Run: headless pygame with SDL's dummy video driver; simulated clock (each Clock.tick advances the game by its frame time, no real sleeping); random seed 0; keys injected as events and as key.get_pressed() state; no mouse input; restart key R tapped at the start of phases 3 and 4.
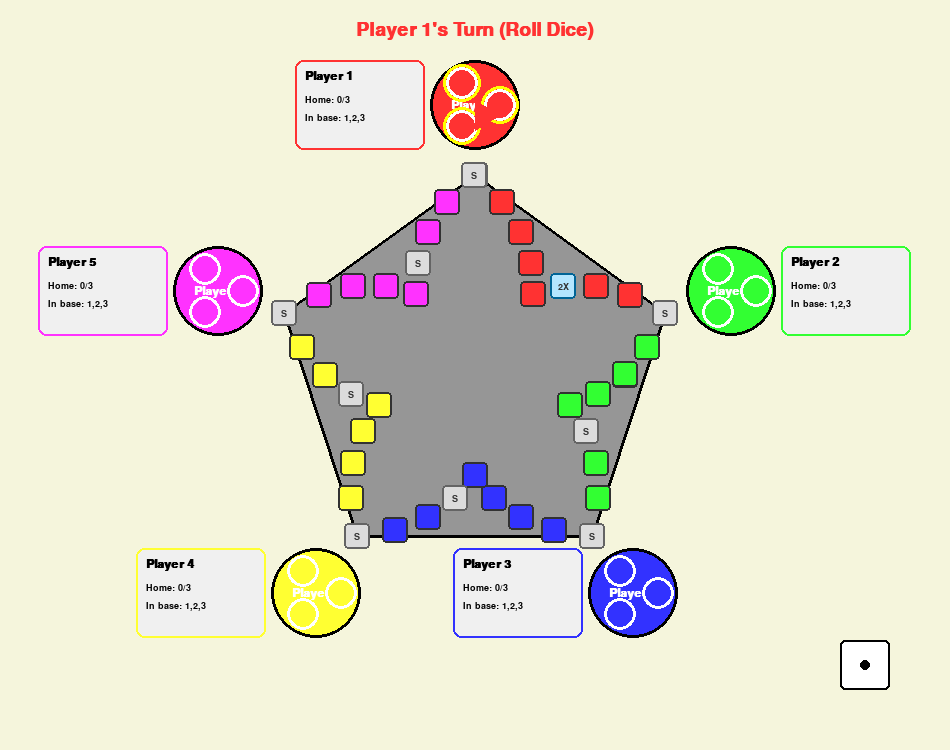
Frame 1 of 4 · flips 1–60 · no input
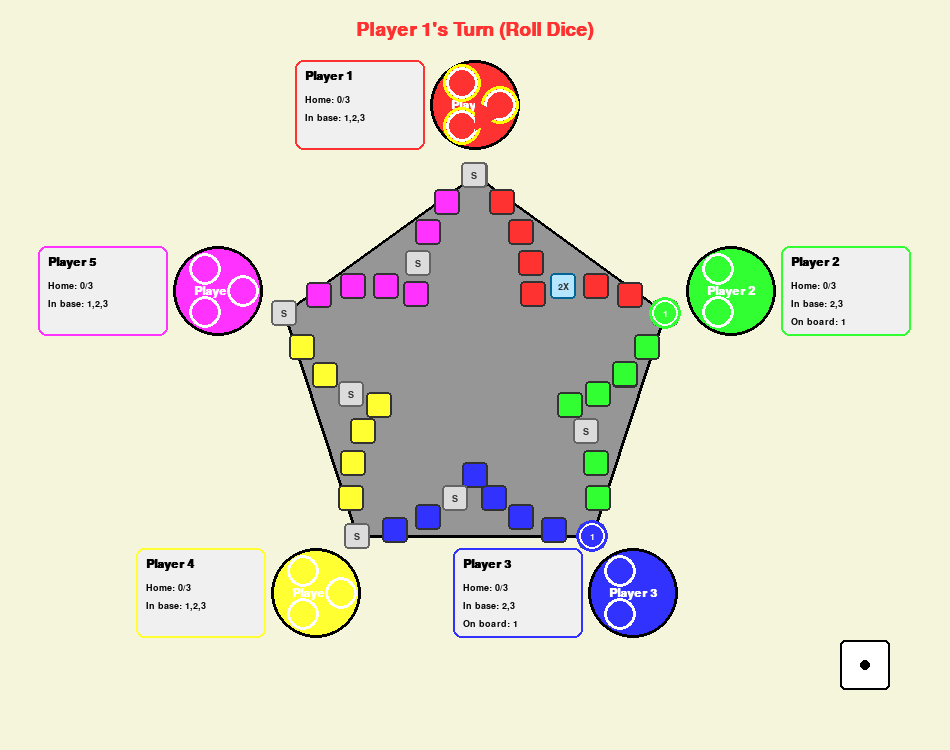
Frame 2 of 4 · flips 61–180 · tapped SPACE, RETURN · held RIGHT (→), D
Frame 3 of 4 · flips 181–300 · tapped R · held DOWN (↓), S · screen same as frame 1, image omitted
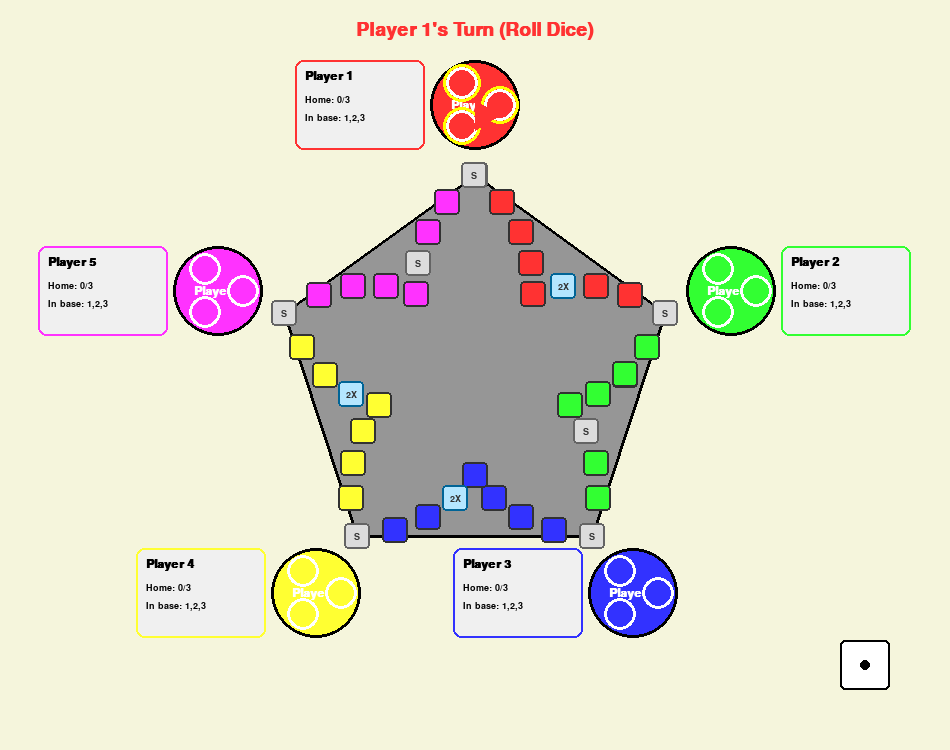
Frame 4 of 4 · flips 301–420 · tapped R · held LEFT (←), A, UP (↑), W

The pygame program that drew these frames:

import pygame
import random
import math

# Initialize pygame
pygame.init()

# Constants
WIDTH, HEIGHT = 950, 750
BOARD_SIZE = 400
CENTER = (WIDTH // 2, HEIGHT // 2)
PLAYER_COLORS = [(255, 50, 50), (50, 255, 50), (50, 50, 255), (255, 255, 50), (255, 50, 255)]
TOKEN_RADIUS = 16
DICE_SIZE = 50
SAFE_TILE_COLOR = (220, 220, 220)
POWERUP_TILE_COLOR = (180, 230, 255)
NUM_TILES = 40
MIN_RADIUS = BOARD_SIZE // 2 - 100
MAX_RADIUS = BOARD_SIZE // 2
DOUBLE_ROLL = "double_roll"
SAFE_ZONE = "safe_zone"

# Set up the display
screen = pygame.display.set_mode((WIDTH, HEIGHT))
pygame.display.set_caption("5-Player Ludo with AI")
font = pygame.font.SysFont('Arial', 18, bold=True)
large_font = pygame.font.SysFont('Arial', 28, bold=True)
small_font = pygame.font.SysFont('Arial', 14)

class Token:
    def __init__(self):
        self.position = -1  # -1: home base, 0-39: on board, 40: reached home

class Player:
    def __init__(self, player_id, color):
        self.id = player_id
        self.color = color
        self.tokens = [Token() for _ in range(3)]
        self.tokens_home = 0
    
    def get_score(self):
        score = self.tokens_home * 10
        for token in self.tokens:
            if token.position >= 0:
                score += (40 - token.position)
        return score

class LudoGame:
    def __init__(self):
        self.reset_game()
        
    def reset_game(self):
        self.board = self.create_board()
        self.players = [Player(i, PLAYER_COLORS[i]) for i in range(5)]
        self.current_player = 0
        self.dice_roll = 1
        self.game_over = False
        self.winner = None
        self.turn_state = "rolling"
        self.available_moves = []
        self.powerup_effect = None
        pygame.display.flip()
    
    def create_board(self):
        board = []
        for player_id in range(5):
            path = []
            for tile in range(40):
                if tile in [0, 8, 16, 24, 32]:
                    tile_type = SAFE_ZONE
                elif tile in [5, 13, 21, 29, 37]:
                    tile_type = random.choice([DOUBLE_ROLL, SAFE_ZONE])
                else:
                    tile_type = "normal"
                path.append({"type": tile_type, "occupants": []})
            board.append(path)
        return board
    
    def roll_dice(self):
        if self.turn_state != "rolling":
            return False
        self.dice_roll = random.randint(1, 6)
        self.turn_state = "moving"
        self.available_moves = self.get_available_moves(self.current_player)
        if not self.available_moves:
            self.next_player()
            return True
        return True
    
    def get_available_moves(self, player_id):
        moves = []
        player = self.players[player_id]
        for token_id, token in enumerate(player.tokens):
            if token.position == -1:
                if self.dice_roll == 6:
                    moves.append((token_id, "start"))
            elif token.position >= 0:
                new_pos = token.position + self.dice_roll
                if new_pos >= 39:
                    moves.append((token_id, "home"))
                else:
                    moves.append((token_id, "move"))
        return moves
    
    def make_move(self, player_id, token_id, move_type):
        if self.turn_state != "moving":
            return False
        player = self.players[player_id]
        if token_id < 0 or token_id >= len(player.tokens):
            return False
        token = player.tokens[token_id]
        if move_type == "start":
            if token.position != -1 or self.dice_roll != 6:
                return False
            token.position = 0
            self.board[player_id][0]["occupants"].append((player_id, token_id))
        elif move_type == "move":
            if not (0 <= token.position < 40):
                return False
            current_tile = self.board[player_id][token.position]
            if (player_id, token_id) not in current_tile["occupants"]:
                return False
            new_pos = token.position + self.dice_roll
            if new_pos >= 40:
                return False
            current_tile["occupants"].remove((player_id, token_id))
            new_tile = self.board[player_id][new_pos]
            if new_tile["type"] != SAFE_ZONE:
                for opp_player_id, opp_token_id in new_tile["occupants"]:
                    if opp_player_id != player_id:
                        self.players[opp_player_id].tokens[opp_token_id].position = -1
                new_tile["occupants"] = []
            token.position = new_pos
            new_tile["occupants"].append((player_id, token_id))
            if new_tile["type"] in [DOUBLE_ROLL, SAFE_ZONE]:
                self.powerup_effect = new_tile["type"]
                self.turn_state = "powerup"
                return True
        elif move_type == "home":
            if not (0 <= token.position < 40):
                return False
            current_tile = self.board[player_id][token.position]
            if (player_id, token_id) not in current_tile["occupants"]:
                return False
            current_tile["occupants"].remove((player_id, token_id))
            token.position = 40
            player.tokens_home += 1
            if player.tokens_home >= 2:
                self.game_over = True
                self.winner = player_id
                return True
        else:
            return False
        if self.turn_state != "powerup":
            self.next_player()
        return True
    
    def use_powerup(self, player_id):
        if self.turn_state != "powerup":
            return False
        if self.powerup_effect == DOUBLE_ROLL:
            self.turn_state = "rolling"
            self.powerup_effect = None
            return True
        elif self.powerup_effect == SAFE_ZONE:
            self.next_player()
            self.powerup_effect = None
            return True
        return False
    
    def next_player(self):
        self.current_player = (self.current_player + 1) % 5
        self.turn_state = "rolling"
        self.dice_roll = 1
        self.available_moves = []
    
    def get_game_state(self):
        state = {
            "current_player": self.current_player,
            "players": [],
            "board": self.board,
            "dice_roll": self.dice_roll,
            "available_moves": self.available_moves
        }
        for player in self.players:
            player_state = {
                "id": player.id,
                "tokens_home": player.tokens_home,
                "tokens": [token.position for token in player.tokens]
            }
            state["players"].append(player_state)
        return state
    
    def apply_game_state(self, state):
        self.current_player = state["current_player"]
        self.dice_roll = state["dice_roll"]
        self.available_moves = state["available_moves"]
        for player_state in state["players"]:
            player = self.players[player_state["id"]]
            player.tokens_home = player_state["tokens_home"]
            for i, pos in enumerate(player_state["tokens"]):
                player.tokens[i].position = pos
        for path in self.board:
            for tile in path:
                tile["occupants"] = []
        for player in self.players:
            for token_id, token in enumerate(player.tokens):
                if 0 <= token.position < 40:
                    self.board[player.id][token.position]["occupants"].append((player.id, token_id))

class AIPlayer:
    def __init__(self, player_id, depth=2):
        self.player_id = player_id
        self.depth = depth
    
    def get_move(self, game):
        original_state = game.get_game_state()
        best_move = None
        best_value = -math.inf
        for move in original_state["available_moves"]:
            game_copy = LudoGame()
            game_copy.apply_game_state(original_state)
            game_copy.make_move(self.player_id, move[0], move[1])
            value = self.minimax(game_copy, self.depth - 1, -math.inf, math.inf, False)
            if value > best_value:
                best_value = value
                best_move = move
        return best_move
    
    def minimax(self, game, depth, alpha, beta, is_maximizing):
        if depth == 0 or game.game_over:
            return self.evaluate(game)
        current_player_id = game.current_player
        is_current_player = (current_player_id == self.player_id)
        if is_current_player or is_maximizing:
            max_eval = -math.inf
            for move in game.get_available_moves(current_player_id):
                game_copy = LudoGame()
                game_copy.apply_game_state(game.get_game_state())
                game_copy.make_move(current_player_id, move[0], move[1])
                eval = self.minimax(game_copy, depth - 1, alpha, beta, False)
                max_eval = max(max_eval, eval)
                alpha = max(alpha, eval)
                if beta <= alpha:
                    break
            return max_eval
        else:
            min_eval = math.inf
            for move in game.get_available_moves(current_player_id):
                game_copy = LudoGame()
                game_copy.apply_game_state(game.get_game_state())
                game_copy.make_move(current_player_id, move[0], move[1])
                eval = self.minimax(game_copy, depth - 1, alpha, beta, True)
                min_eval = min(min_eval, eval)
                beta = min(beta, eval)
                if beta <= alpha:
                    break
            return min_eval
    
    def evaluate(self, game):
        our_score = game.players[self.player_id].get_score()
        opponents_score = sum(p.get_score() for i, p in enumerate(game.players) if i != self.player_id)
        return our_score - (opponents_score / 4)

def get_pentagon_point(center, radius, point_idx):
    angle = 2 * math.pi * point_idx / 5 - math.pi/2
    x = center[0] + radius * math.cos(angle)
    y = center[1] + radius * math.sin(angle)
    return (x, y)

def get_tile_position(player_id, tile_idx):
    player_angle = 2 * math.pi * player_id / 5 - math.pi / 2
    segment_length = 8
    segment = tile_idx // segment_length
    segment_pos = tile_idx % segment_length
    start_angle = player_angle + (2 * math.pi / 5) * segment
    end_angle = player_angle + (2 * math.pi / 5) * (segment + 1)
    t = segment_pos / segment_length
    angle = start_angle * (1 - t) + end_angle * t
    radius = MIN_RADIUS + (MAX_RADIUS - MIN_RADIUS) * abs(t - 0.5) * 2
    x = CENTER[0] + radius * math.cos(angle)
    y = CENTER[1] + radius * math.sin(angle)
    return int(x), int(y)

def get_home_base_position(player_id):
    angle = 2 * math.pi * player_id / 5 - math.pi/2
    x = CENTER[0] + (BOARD_SIZE//2 + 70) * math.cos(angle)
    y = CENTER[1] + (BOARD_SIZE//2 + 70) * math.sin(angle)
    return (int(x), int(y))

def draw_board(game):
    screen.fill((245, 245, 220))  # Cream background for a classic look
    
    # Draw central home area
    pygame.draw.polygon(screen, (255, 255, 255), [get_pentagon_point(CENTER, 60, i) for i in range(5)])
    pygame.draw.polygon(screen, (0, 0, 0), [get_pentagon_point(CENTER, 60, i) for i in range(5)], 3)
    
    # Draw main board
    board_points = [get_pentagon_point(CENTER, BOARD_SIZE//2, i) for i in range(5)]
    pygame.draw.polygon(screen, (150, 150, 150), board_points)
    pygame.draw.polygon(screen, (0, 0, 0), board_points, 3)
    
    # Draw paths and tiles with distinct colors for each player's region
    for player_id in range(5):
        for tile_idx in range(NUM_TILES):
            pos = get_tile_position(player_id, tile_idx)
            tile = game.board[player_id][tile_idx]
            
            # Determine the region based on tile index (each player gets 8 tiles per segment)
            segment = tile_idx // 8
            region_player = (player_id + segment) % 5  # Cycle through players for each 8-tile segment
            region_color = PLAYER_COLORS[region_player]  # Use the base color for the region
            
            if tile["type"] == SAFE_ZONE:
                color = SAFE_TILE_COLOR
                border_color = (100, 100, 100)
                symbol = "S"
            elif tile["type"] == DOUBLE_ROLL:
                color = POWERUP_TILE_COLOR
                border_color = (0, 100, 150)
                symbol = "2X"
            else:
                color = region_color  # Use region-specific color for normal tiles
                border_color = (50, 50, 50)
                symbol = ""
            
            pygame.draw.rect(screen, color, (pos[0]-13, pos[1]-13, 26, 26), border_radius=4)
            pygame.draw.rect(screen, border_color, (pos[0]-13, pos[1]-13, 26, 26), 2, border_radius=4)
            if symbol:
                mark_text = small_font.render(symbol, True, (50, 50, 50))
                screen.blit(mark_text, (pos[0]-mark_text.get_width()//2, pos[1]-mark_text.get_height()//2))
    
    # Draw home bases
    for player_id in range(5):
        home_pos = get_home_base_position(player_id)
        pygame.draw.circle(screen, PLAYER_COLORS[player_id], home_pos, 45)
        pygame.draw.circle(screen, (0, 0, 0), home_pos, 45, 3)
        label = font.render(f"Player {player_id+1}", True, (255, 255, 255))
        screen.blit(label, (home_pos[0]-label.get_width()//2, home_pos[1]-label.get_height()//2))
        player = game.players[player_id]
        for token_idx, token in enumerate(player.tokens):
            if token.position == -1:
                angle = 2 * math.pi * token_idx / len(player.tokens)
                token_x = home_pos[0] + 25 * math.cos(angle)
                token_y = home_pos[1] + 25 * math.sin(angle)
                pygame.draw.circle(screen, (255, 255, 255), (token_x, token_y), TOKEN_RADIUS)
                pygame.draw.circle(screen, PLAYER_COLORS[player_id], (token_x, token_y), TOKEN_RADIUS-3)
    
    # Draw tokens on board
    for player in game.players:
        for token_id, token in enumerate(player.tokens):
            if 0 <= token.position < 40:
                pos = get_tile_position(player.id, token.position)
                pygame.draw.circle(screen, player.color, pos, TOKEN_RADIUS)
                pygame.draw.circle(screen, (255, 255, 255), pos, TOKEN_RADIUS-3, 2)
                num_text = small_font.render(str(token_id+1), True, (255, 255, 255))
                screen.blit(num_text, (pos[0]-num_text.get_width()//2, pos[1]-num_text.get_height()//2))
            elif token.position == 40:
                center_pos = get_pentagon_point(CENTER, 30, player.id)
                pygame.draw.circle(screen, player.color, center_pos, TOKEN_RADIUS+2)
                pygame.draw.circle(screen, (255, 255, 255), center_pos, TOKEN_RADIUS, 2)
    
    # Highlight current player's tokens with a yellow outline
    if not game.game_over:
        player = game.players[game.current_player]
        for token_id, token in enumerate(player.tokens):
            if 0 <= token.position < 40:
                pos = get_tile_position(player.id, token.position)
                pygame.draw.circle(screen, (255, 255, 0), pos, TOKEN_RADIUS+3, 3)
            elif token.position == -1:
                home_pos = get_home_base_position(player.id)
                angle = 2 * math.pi * token_id / len(player.tokens)
                token_x = home_pos[0] + 25 * math.cos(angle)
                token_y = home_pos[1] + 25 * math.sin(angle)
                pygame.draw.circle(screen, (255, 255, 0), (token_x, token_y), TOKEN_RADIUS+3, 3)
    
    # Draw player status panels to the left or right of home bases
    panel_width = 130
    panel_height = 90
    padding = 20
    for player_id in range(5):
        home_pos = get_home_base_position(player_id)
        if player_id == 1:
            panel_x = home_pos[0] + 50
            panel_y = home_pos[1] - panel_height // 2
        else:
            panel_x = home_pos[0] - panel_width - 50
            panel_y = home_pos[1] - panel_height // 2
        pygame.draw.rect(screen, (240, 240, 240), (panel_x, panel_y, panel_width, panel_height), border_radius=8)
        pygame.draw.rect(screen, PLAYER_COLORS[player_id], (panel_x, panel_y, panel_width, panel_height), 2, border_radius=8)
        label = font.render(f"Player {player_id+1}", True, (0, 0, 0))
        screen.blit(label, (panel_x + 10, panel_y + 10))
        player = game.players[player_id]
        status_text = f"Home: {player.tokens_home}/3"
        if any(token.position == -1 for token in player.tokens):
            status_text += "\nIn base: " + ",".join(str(i+1) for i, t in enumerate(player.tokens) if t.position == -1)
        if any(0 <= token.position < 40 for token in player.tokens):
            status_text += "\nOn board: " + ",".join(str(i+1) for i, t in enumerate(player.tokens) if 0 <= t.position < 40)
        status_lines = status_text.split('\n')
        for i, line in enumerate(status_lines):
            line_surface = small_font.render(line, True, (0, 0, 0))
            screen.blit(line_surface, (panel_x + 10, panel_y + 35 + i*18))
    
    # Draw current player indicator
    angle = 2 * math.pi * game.current_player / 5 - math.pi/2
    arrow_x = CENTER[0] + (BOARD_SIZE//2 + 60) * math.cos(angle)
    arrow_y = CENTER[1] + (BOARD_SIZE//2 + 60) * math.sin(angle)
    pygame.draw.polygon(screen, PLAYER_COLORS[game.current_player], 
                       [(arrow_x, arrow_y - 15), (arrow_x + 25, arrow_y), (arrow_x, arrow_y + 15)])
    
    # Draw dice
    dice_x, dice_y = WIDTH - 85, HEIGHT - 85
    pygame.draw.rect(screen, (255, 255, 255), (dice_x - DICE_SIZE//2, dice_y - DICE_SIZE//2, DICE_SIZE, DICE_SIZE), border_radius=5)
    pygame.draw.rect(screen, (0, 0, 0), (dice_x - DICE_SIZE//2, dice_y - DICE_SIZE//2, DICE_SIZE, DICE_SIZE), 2, border_radius=5)
    dot_color = (0, 0, 0)
    if game.dice_roll == 1:
        pygame.draw.circle(screen, dot_color, (dice_x, dice_y), 5)
    elif game.dice_roll == 2:
        pygame.draw.circle(screen, dot_color, (dice_x - 10, dice_y - 10), 5)
        pygame.draw.circle(screen, dot_color, (dice_x + 10, dice_y + 10), 5)
    elif game.dice_roll == 3:
        pygame.draw.circle(screen, dot_color, (dice_x - 10, dice_y - 10), 5)
        pygame.draw.circle(screen, dot_color, (dice_x, dice_y), 5)
        pygame.draw.circle(screen, dot_color, (dice_x + 10, dice_y + 10), 5)
    elif game.dice_roll == 4:
        pygame.draw.circle(screen, dot_color, (dice_x - 10, dice_y - 10), 5)
        pygame.draw.circle(screen, dot_color, (dice_x - 10, dice_y + 10), 5)
        pygame.draw.circle(screen, dot_color, (dice_x + 10, dice_y - 10), 5)
        pygame.draw.circle(screen, dot_color, (dice_x + 10, dice_y + 10), 5)
    elif game.dice_roll == 5:
        pygame.draw.circle(screen, dot_color, (dice_x - 10, dice_y - 10), 5)
        pygame.draw.circle(screen, dot_color, (dice_x - 10, dice_y + 10), 5)
        pygame.draw.circle(screen, dot_color, (dice_x + 10, dice_y - 10), 5)
        pygame.draw.circle(screen, dot_color, (dice_x + 10, dice_y + 10), 5)
        pygame.draw.circle(screen, dot_color, (dice_x, dice_y), 5)
    elif game.dice_roll == 6:
        pygame.draw.circle(screen, dot_color, (dice_x - 10, dice_y - 10), 5)
        pygame.draw.circle(screen, dot_color, (dice_x - 10, dice_y), 5)
        pygame.draw.circle(screen, dot_color, (dice_x - 10, dice_y + 10), 5)
        pygame.draw.circle(screen, dot_color, (dice_x + 10, dice_y - 10), 5)
        pygame.draw.circle(screen, dot_color, (dice_x + 10, dice_y), 5)
        pygame.draw.circle(screen, dot_color, (dice_x + 10, dice_y + 10), 5)
    
    # Draw game status
    status_text = f"Player {game.current_player+1}'s Turn"
    if game.turn_state == "rolling":
        status_text += " (Roll Dice)"
    elif game.turn_state == "moving":
        status_text += " (Move Token)"
    elif game.turn_state == "powerup":
        status_text += f" (Use {game.powerup_effect})"
    status_surface = large_font.render(status_text, True, PLAYER_COLORS[game.current_player])
    screen.blit(status_surface, (WIDTH//2 - status_surface.get_width()//2, 20))
    
    # Draw available moves for human player
    if game.current_player == 0 and game.turn_state == "moving" and game.available_moves:
        moves_text = "Moves: " + ", ".join([f"Token {m[0]+1} ({m[1]})" for m in game.available_moves])
        moves_surface = font.render(moves_text, True, (0, 0, 0))
        pygame.draw.rect(screen, (240, 240, 240), (20, HEIGHT - 50, moves_surface.get_width() + 20, 30))
        screen.blit(moves_surface, (30, HEIGHT - 45))
    
    # Draw winning message
    if game.game_over:
        overlay = pygame.Surface((WIDTH, HEIGHT), pygame.SRCALPHA)
        overlay.fill((0, 0, 0, 180))
        screen.blit(overlay, (0, 0))
        win_text = f"Player {game.winner+1} Wins!"
        win_surface = large_font.render(win_text, True, PLAYER_COLORS[game.winner])
        screen.blit(win_surface, (WIDTH//2 - win_surface.get_width()//2, HEIGHT//2 - 30))
        restart_text = "Press R to Restart"
        restart_surface = font.render(restart_text, True, (255, 255, 255))
        screen.blit(restart_surface, (WIDTH//2 - restart_surface.get_width()//2, HEIGHT//2 + 20))

def main():
    game = LudoGame()
    ai_players = [AIPlayer(i) for i in range(1, 5)]
    clock = pygame.time.Clock()
    running = True
    while running:
        for event in pygame.event.get():
            if event.type == pygame.QUIT:
                running = False
            elif event.type == pygame.KEYDOWN:
                if event.key == pygame.K_r:
                    game.reset_game()
                elif event.key == pygame.K_SPACE and not game.game_over:
                    if game.current_player == 0:
                        if game.turn_state == "rolling":
                            game.roll_dice()
                        elif game.turn_state == "moving" and game.available_moves:
                            game.make_move(0, *game.available_moves[0])
                        elif game.turn_state == "powerup":
                            game.use_powerup(0)
        if not game.game_over and game.current_player > 0:
            if game.turn_state == "rolling":
                game.roll_dice()
            elif game.turn_state == "moving":
                ai_move = ai_players[game.current_player - 1].get_move(game)
                if ai_move:
                    game.make_move(game.current_player, *ai_move)
            elif game.turn_state == "powerup":
                game.use_powerup(game.current_player)
        draw_board(game)
        pygame.display.flip()
        clock.tick(30)

if __name__ == "__main__":
    main()
